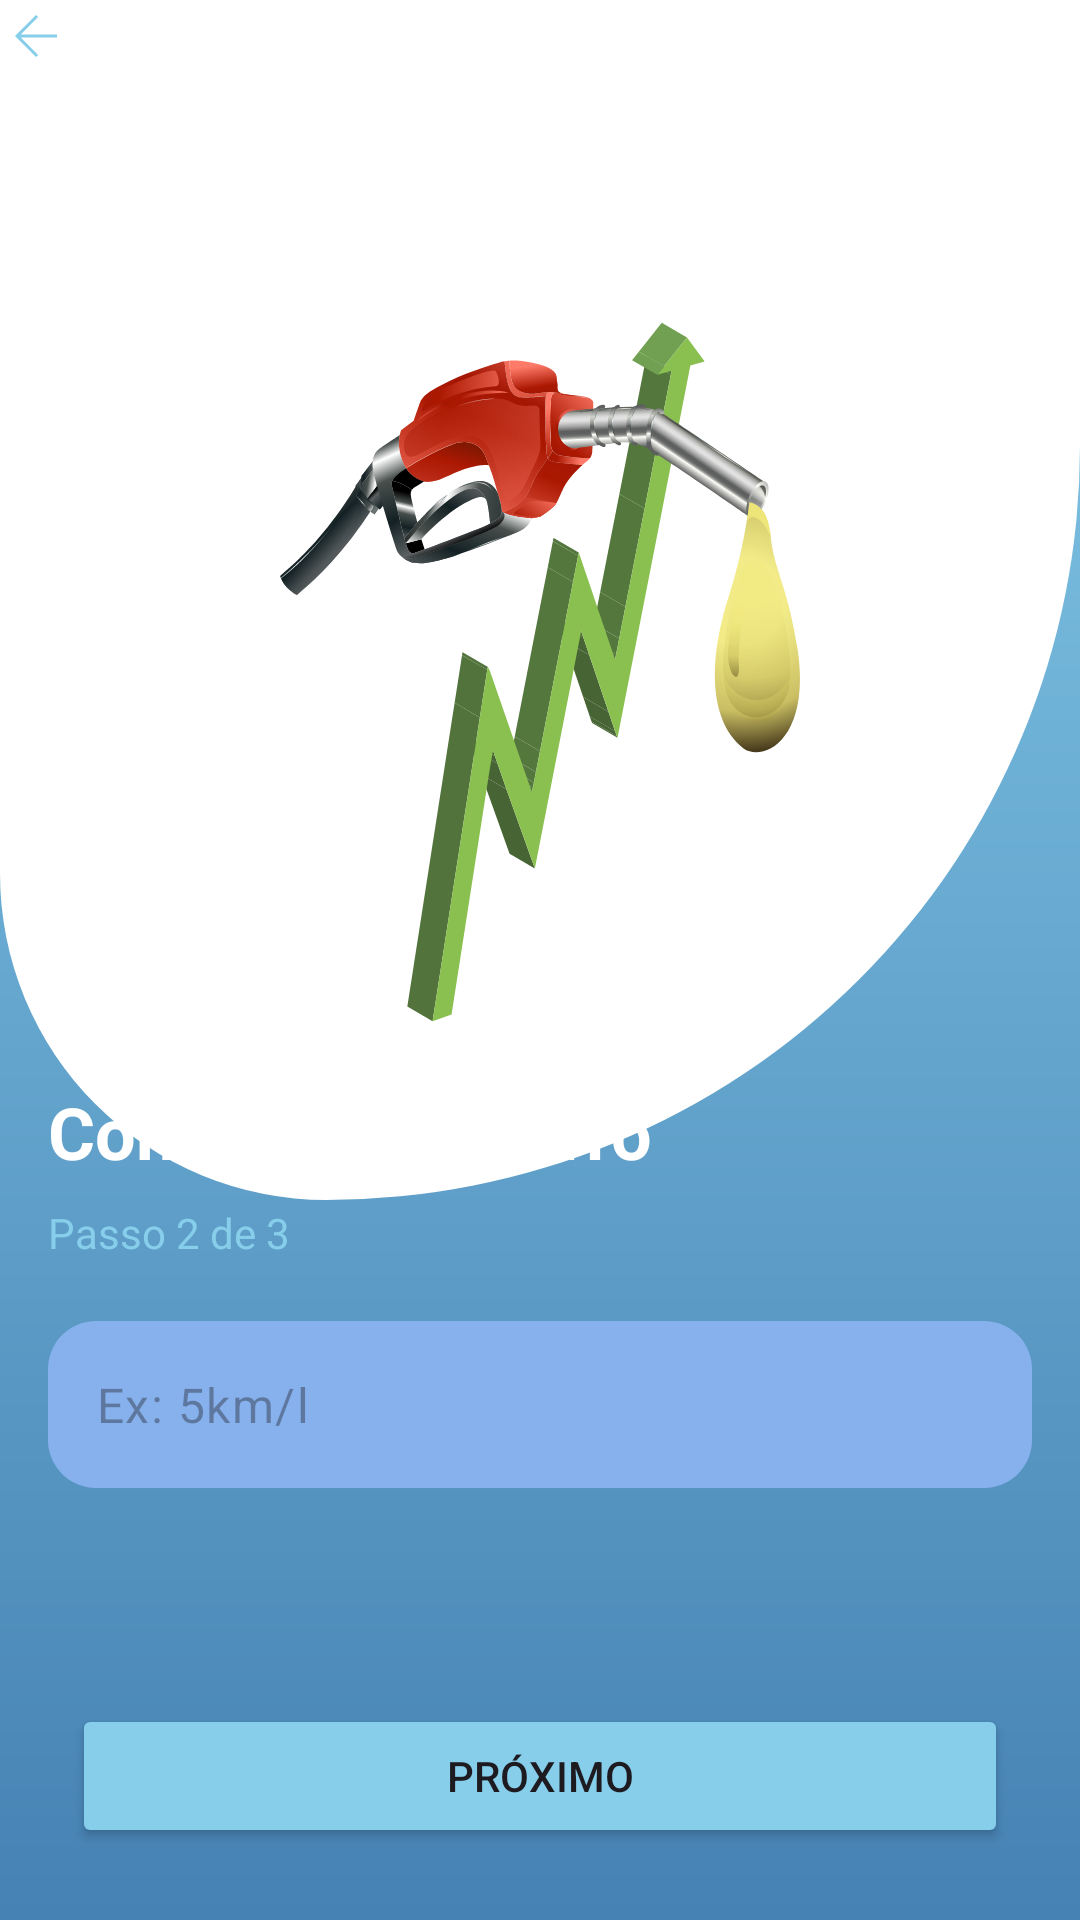

The Android layout XML behind this screen, and the referenced resources:
<!-- AndroidManifest.xml: application theme Theme.FuelCalculator -->
<!-- res/layout/activity_consumption.xml -->
<?xml version="1.0" encoding="utf-8"?>
<androidx.constraintlayout.widget.ConstraintLayout xmlns:android="http://schemas.android.com/apk/res/android"
    xmlns:app="http://schemas.android.com/apk/res-auto"
    xmlns:tools="http://schemas.android.com/tools"
    android:id="@+id/main"
    android:layout_width="match_parent"
    android:layout_height="match_parent"
    android:background="@drawable/gradient_bg"
    tools:context=".ConsumptionActivity">

    <LinearLayout
        android:id="@+id/vg_header_consumption"
        android:layout_width="match_parent"
        android:layout_height="400dp"
        android:background="@drawable/white_bg"
        android:orientation="vertical"
        app:layout_constraintEnd_toEndOf="parent"
        app:layout_constraintStart_toStartOf="parent"
        app:layout_constraintTop_toTopOf="parent">

        <ImageButton
            android:id="@+id/btn_arrow_consumption"
            android:layout_width="wrap_content"
            android:layout_height="wrap_content"
            android:background="@color/white"
            android:src="@drawable/ic_arrow_back" />

        <ImageView
            android:layout_width="240dp"
            android:layout_height="240dp"
            android:layout_gravity="center_horizontal"
            android:layout_marginTop="80dp"
            android:src="@drawable/ic_consumption" />

    </LinearLayout>


    <Button
        android:id="@+id/btn_proximo_2"
        android:layout_width="match_parent"
        android:layout_height="wrap_content"
        android:layout_margin="24dp"
        android:backgroundTint="@color/blue"
        android:text="Próximo"
        app:layout_constraintBottom_toBottomOf="parent"
        app:layout_constraintEnd_toEndOf="parent"
        app:layout_constraintStart_toStartOf="parent" />

    <com.google.android.material.textfield.TextInputLayout
        android:id="@+id/textInputLayout"
        android:layout_width="match_parent"
        android:layout_height="wrap_content"
        android:layout_marginStart="16dp"
        android:layout_marginEnd="16dp"
        android:layout_marginBottom="72dp"
        app:hintEnabled="false"
        app:layout_constraintBottom_toTopOf="@+id/btn_proximo_2"
        app:layout_constraintEnd_toEndOf="parent"
        app:layout_constraintStart_toStartOf="parent">

        <com.google.android.material.textfield.TextInputEditText
            android:id="@+id/edt_consumo"
            android:layout_width="match_parent"
            android:layout_height="wrap_content"
            android:background="@drawable/rounded_bg"
            android:hint="Ex: 5km/l"
            android:inputType="numberDecimal"
            android:maxLength="3" />
    </com.google.android.material.textfield.TextInputLayout>

    <TextView
        android:id="@+id/tv_descricao_5"
        android:layout_width="match_parent"
        android:layout_height="wrap_content"
        android:layout_marginStart="16dp"
        android:layout_marginEnd="16dp"
        android:layout_marginBottom="8dp"
        android:text="Consumo do Carro"
        android:textColor="@color/white"
        android:textSize="24sp"
        android:textStyle="bold"
        app:layout_constraintBottom_toTopOf="@+id/tv_descricao_6"
        app:layout_constraintEnd_toEndOf="parent"
        app:layout_constraintStart_toStartOf="parent" />

    <TextView
        android:id="@+id/tv_descricao_6"
        android:layout_width="match_parent"
        android:layout_height="wrap_content"
        android:layout_marginStart="16dp"
        android:layout_marginEnd="16dp"
        android:layout_marginBottom="20dp"
        android:text="Passo 2 de 3"
        android:textColor="@color/blue"
        app:layout_constraintBottom_toTopOf="@+id/textInputLayout"
        app:layout_constraintEnd_toEndOf="parent"
        app:layout_constraintStart_toStartOf="parent" />

</androidx.constraintlayout.widget.ConstraintLayout>
<!-- resources referenced by this layout -->
<resources>
  <color name="blue">#87CEEB</color>
  <color name="white">#FFFFFFFF</color>
  <!-- drawable gradient_bg (drawable) -->
  <?xml version="1.0" encoding="utf-8"?>
  <shape xmlns:android="http://schemas.android.com/apk/res/android">
  
      <gradient
          android:startColor="@color/primary_400"
          android:endColor="@color/primary_900"
          android:angle="80" />
  </shape>
  <!-- drawable ic_arrow_back (drawable) -->
  <vector xmlns:android="http://schemas.android.com/apk/res/android"
      android:width="24dp"
      android:height="24dp"
      android:viewportWidth="960"
      android:viewportHeight="960">
    <path
        android:pathData="m276.85,500 l231.69,231.69L480,760 200,480l280,-280 28.54,28.31L276.85,460L760,460v40L276.85,500Z"
        android:fillColor="#87CEEB"/>
  </vector>
  <!-- drawable ic_consumption: vector/xml drawable (drawable, 82858 chars, omitted) -->
  <!-- drawable rounded_bg (drawable) -->
  <?xml version="1.0" encoding="utf-8"?>
  <shape xmlns:android="http://schemas.android.com/apk/res/android">
      <solid android:color="#87B1EC" ></solid>
      <corners android:radius="16dp"></corners>
  
  </shape>
  <!-- drawable white_bg (drawable) -->
  <?xml version="1.0" encoding="utf-8"?>
  <shape xmlns:android="http://schemas.android.com/apk/res/android">
      <solid android:color="#FFFFFFFF" ></solid>
      <corners
          android:topRightRadius="0dp"
          android:topLeftRadius="0dp"
          android:bottomLeftRadius="260dp"
          android:bottomRightRadius="600dp" >
      </corners>
  
  </shape>
  <style name="Theme.FuelCalculator" parent="Base.Theme.FuelCalculator" />
  <color name="primary_400">#87CEEB</color>
  <color name="primary_900">#4682B4</color>
  <style name="Base.Theme.FuelCalculator" parent="Theme.Material3.DayNight.NoActionBar">
          
          <item name="colorPrimary">@color/primary_400</item>
          <item name="android:statusBarColor">@color/primary_400</item>
  
      </style>
</resources>
